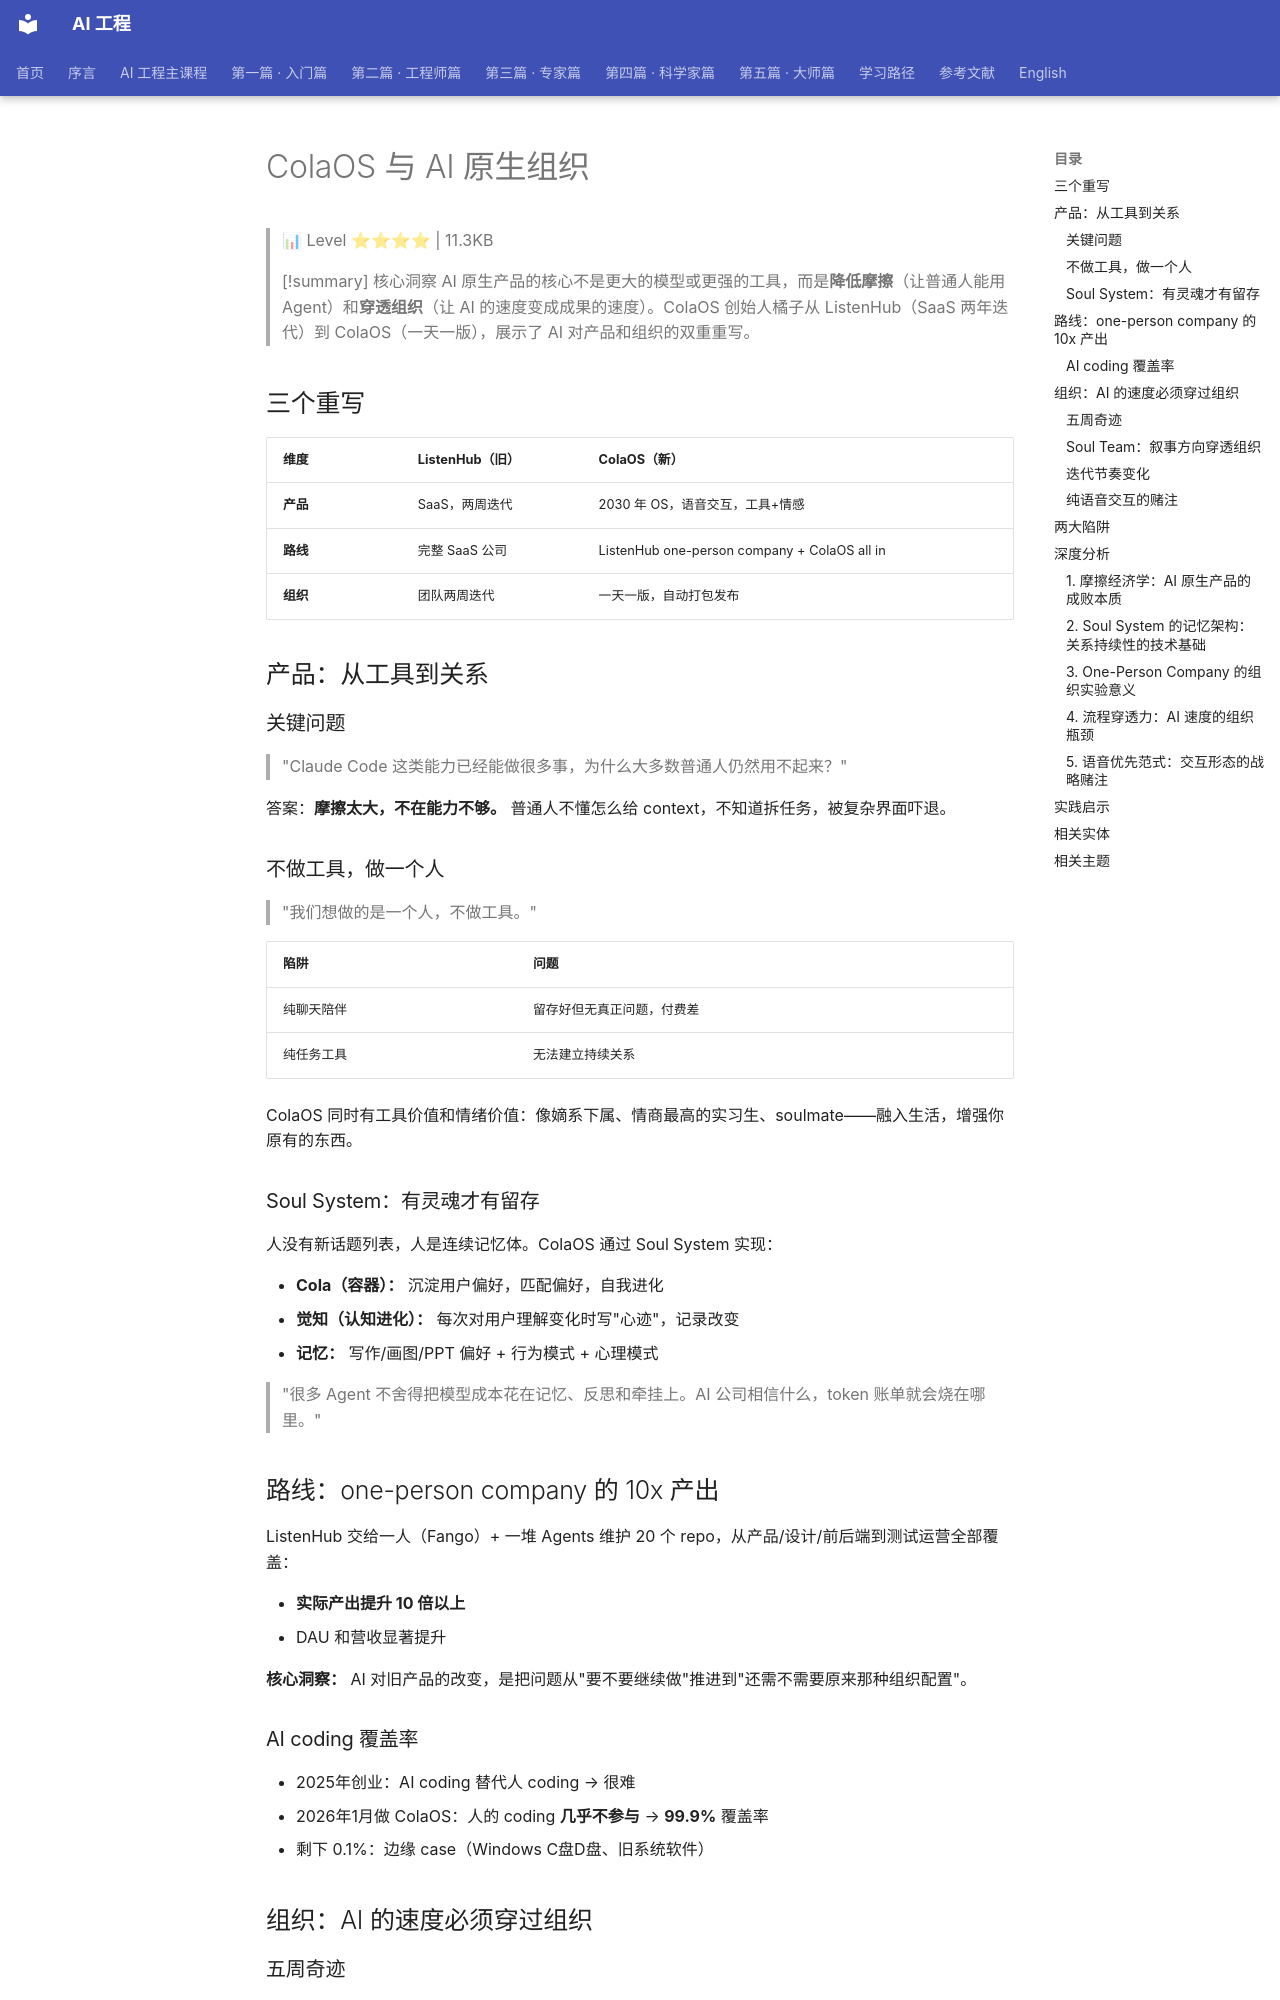

repository: QianJinGuo/wiki-book · page: ch04/303-colaos-ai.html · generator: mkdocs

# ColaOS 与 AI 原生组织

> 📊 Level ⭐⭐⭐⭐ | 11.3KB

> [!summary] 核心洞察
> AI 原生产品的核心不是更大的模型或更强的工具，而是**降低摩擦**（让普通人能用 Agent）和**穿透组织**（让 AI 的速度变成成果的速度）。ColaOS 创始人橘子从 ListenHub（SaaS 两年迭代）到 ColaOS（一天一版），展示了 AI 对产品和组织的双重重写。

## 三个重写

| 维度 | ListenHub（旧） | ColaOS（新） |
|------|----------------|-------------|
| **产品** | SaaS，两周迭代 | 2030 年 OS，语音交互，工具+情感 |
| **路线** | 完整 SaaS 公司 | ListenHub one-person company + ColaOS all in |
| **组织** | 团队两周迭代 | 一天一版，自动打包发布 |

## 产品：从工具到关系

### 关键问题

> "Claude Code 这类能力已经能做很多事，为什么大多数普通人仍然用不起来？"

答案：**摩擦太大，不在能力不够。** 普通人不懂怎么给 context，不知道拆任务，被复杂界面吓退。

### 不做工具，做一个人

> "我们想做的是一个人，不做工具。"

| 陷阱 | 问题 |
|------|------|
| 纯聊天陪伴 | 留存好但无真正问题，付费差 |
| 纯任务工具 | 无法建立持续关系 |

ColaOS 同时有工具价值和情绪价值：像嫡系下属、情商最高的实习生、soulmate——融入生活，增强你原有的东西。

### Soul System：有灵魂才有留存

人没有新话题列表，人是连续记忆体。ColaOS 通过 Soul System 实现：

- **Cola（容器）：** 沉淀用户偏好，匹配偏好，自我进化
- **觉知（认知进化）：** 每次对用户理解变化时写"心迹"，记录改变
- **记忆：** 写作/画图/PPT 偏好 + 行为模式 + 心理模式

> "很多 Agent 不舍得把模型成本花在记忆、反思和牵挂上。AI 公司相信什么，token 账单就会烧在哪里。"

## 路线：one-person company 的 10x 产出

ListenHub 交给一人（Fango）+ 一堆 Agents 维护 20 个 repo，从产品/设计/前后端到测试运营全部覆盖：

- **实际产出提升 10 倍以上**
- DAU 和营收显著提升

**核心洞察：** AI 对旧产品的改变，是把问题从"要不要继续做"推进到"还需不需要原来那种组织配置"。

### AI coding 覆盖率

- 2025年创业：AI coding 替代人 coding → 很难
- 2026年1月做 ColaOS：人的 coding **几乎不参与** → **99.9%** 覆盖率
- 剩下 0.1%：边缘 case（Windows C盘D盘、旧系统软件）

## 组织：AI 的速度必须穿过组织

### 五周奇迹

- 两周自由探索（大命题：做 Agent），20 人 20 想法
- demo day：CTO 周日晚上一个人 web coding 出 0.1
- 三周做到内测

### Soul Team：叙事方向穿透组织

> "AI 写代码很快，只是第一层。真正重要的是，组织能不能把这种快穿透到上线、反馈、撤回、修正和再次上线。如果中间每一步都要人的讨论、评估和验收，AI 的速度会被流程吸收掉。"

Soul Team 的职责：定义 Cola 的 soul、叙事和未来感。类似游戏制作人，不走传统品牌职能。把一句话方向感转化为每个产品细节里的真实质感（类似塞尔达沉浸感）。
